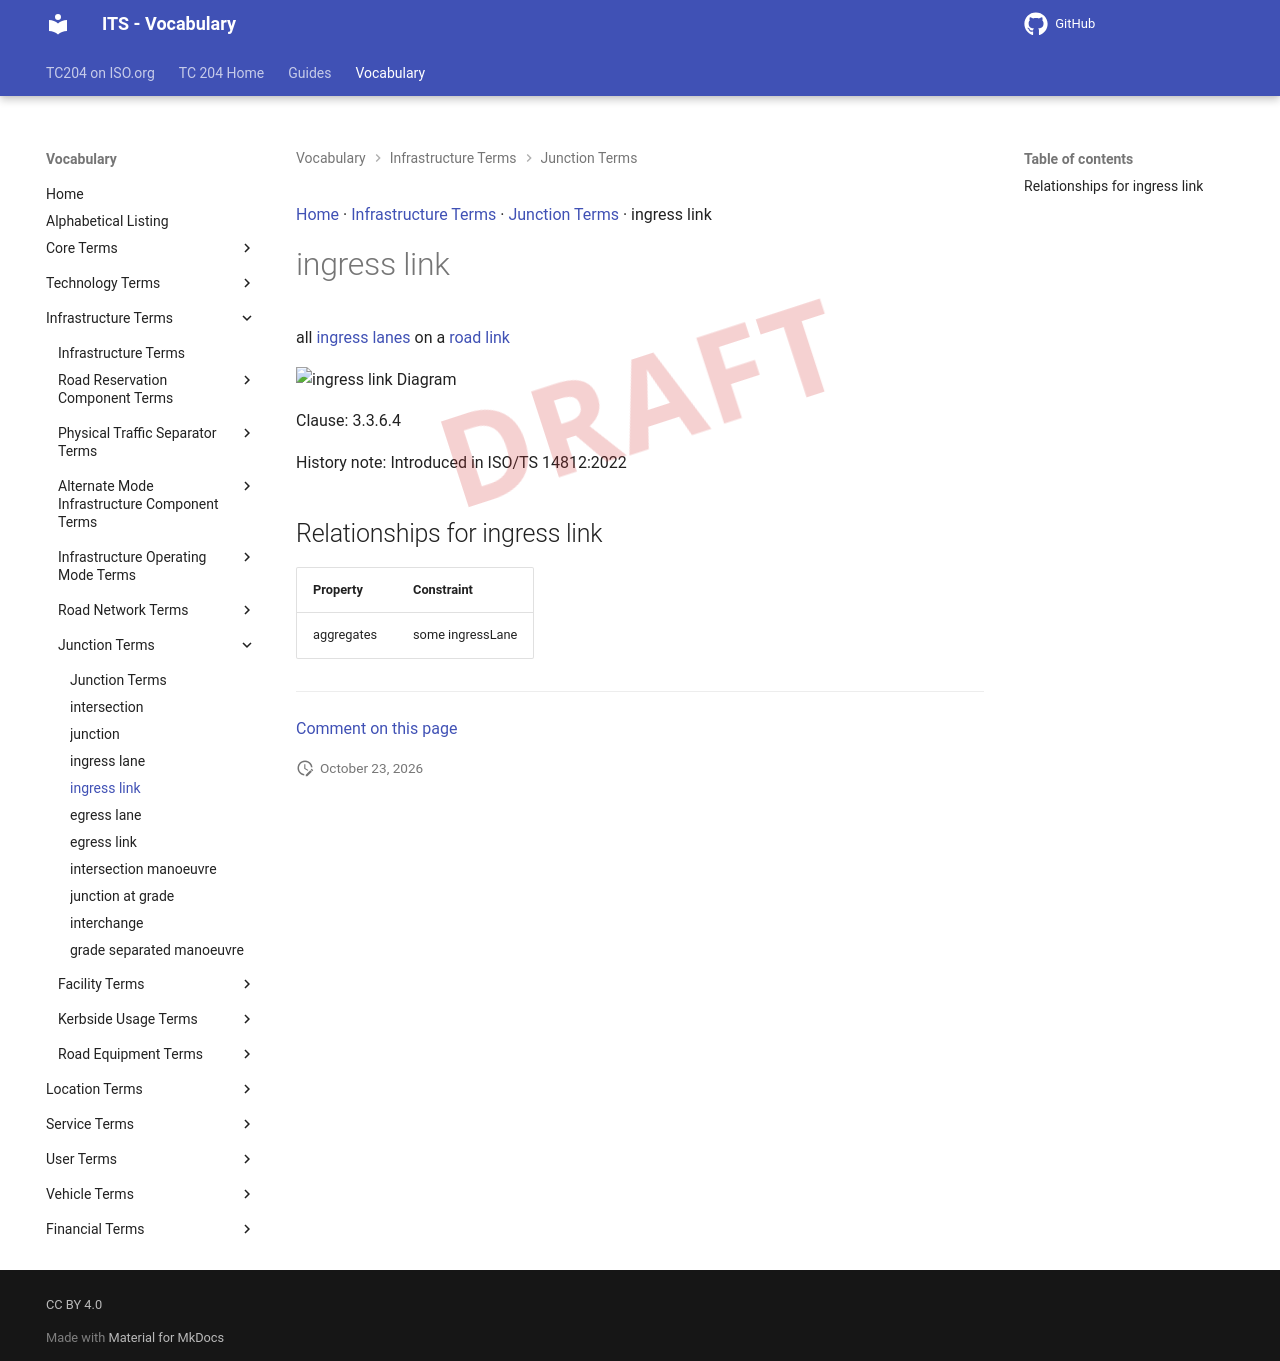

repository: ISO-TC204/iso14812 · page: v1.1.2-alpha.5/terms/ingress link/index.html · generator: mkdocs

[Home](../index.md) · [Infrastructure Terms](groups/Infrastructure Terms.md) · [Junction Terms](patterns/Junction Terms.md) · ingress link

# ingress link

<div class="draft4-watermark" aria-hidden="true"></div>

all [ingress lanes](ingress lane.md) on a [road link](road link.md)

<object type="image/svg+xml" data="../../diagrams/ingress link.dot.svg">
    <img alt="ingress link Diagram" src="../../diagrams/ingress link.dot.png" /> <!-- Fallback for non-SVG browsers -->
</object>

Clause: 3.3.6.4

History note: Introduced in ISO/TS 14812:2022

## Relationships for ingress link

| Property | Constraint |
| --- | --- |
| aggregates | some ingressLane |


---

[Comment on this page](https://github.com/ISO-TC204/iso14812/issues/new?template=page-feedback.yml&title=%5BPage+feedback%5D+ingress+link&page-title=ingress+link&page-path=terms%2Fingress+link.md)
